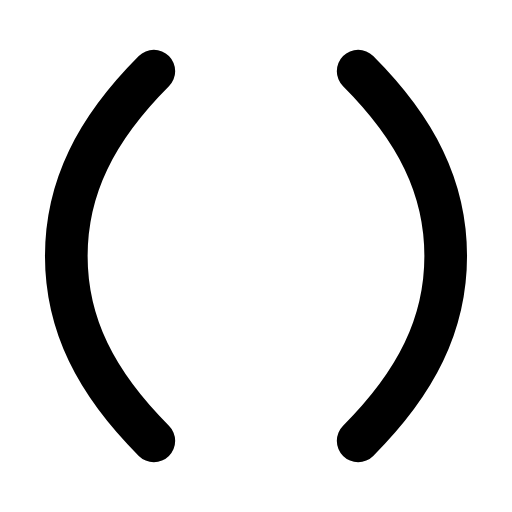
t = 0.00 s
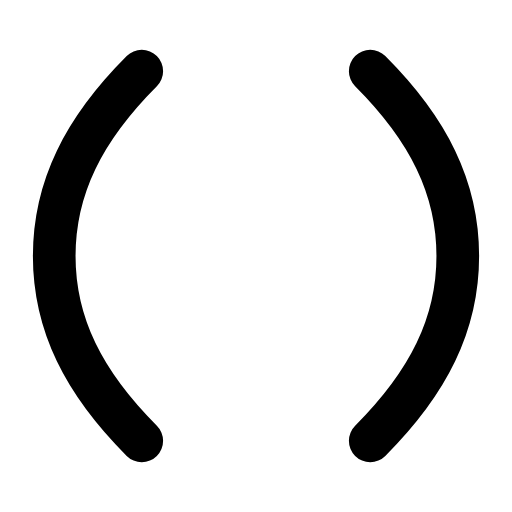
t = 0.29 s
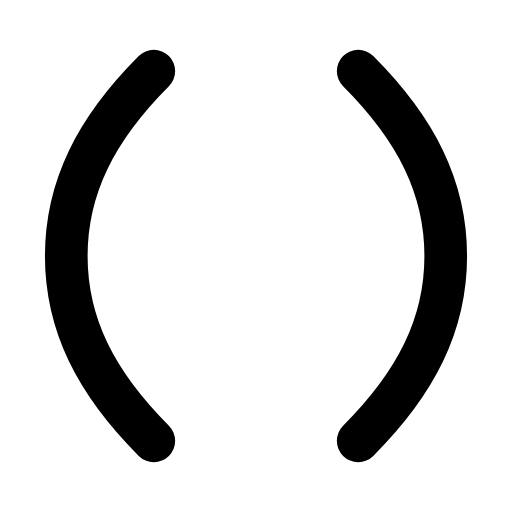
t = 0.60 s
t = 0.88 s: frame unchanged from t = 0.00 s, image omitted
t = 1.19 s: frame unchanged from t = 0.00 s, image omitted
t = 1.50 s: frame unchanged from t = 0.00 s, image omitted

The animated SVG that drew these frames (rendered in a browser with its animation timeline set to each time). Animation: 2 SMIL elements (animateTransform=2); one cycle of 1.80 s, repeats indefinitely.

<svg xmlns="http://www.w3.org/2000/svg" width="24" height="24" viewBox="0 0 24 24" fill="none"><g transform="translate(-1.68 -1.68) scale(1.14)"><g><animateTransform attributeName="transform" type="translate" values="0 0;0 0;-0.6 0;0 0;0 0;0 0;0 0;-0.6 0;0 0;0 0;0 0" keyTimes="0;0.135;0.2475;0.36;0.45;0.6;0.66;0.735;0.81;0.9;1" dur="1.8s" repeatCount="indefinite" calcMode="spline" keySplines="0.16 1 0.3 1;0.16 1 0.3 1;0.16 1 0.3 1;0.16 1 0.3 1;0.16 1 0.3 1;0.16 1 0.3 1;0.16 1 0.3 1;0.16 1 0.3 1;0.16 1 0.3 1;0.16 1 0.3 1"/><path stroke="currentColor" stroke-width="1.754" stroke-linecap="round" stroke-linejoin="round" fill="none" d="M7.8 4.4C5.4 6.8 4.2 9.2 4.2 12S5.4 17.2 7.8 19.6"></path></g><g><animateTransform attributeName="transform" type="translate" values="0 0;0 0;0.6 0;0 0;0 0;0 0;0 0;0.6 0;0 0;0 0;0 0" keyTimes="0;0.135;0.2475;0.36;0.45;0.6;0.66;0.735;0.81;0.9;1" dur="1.8s" repeatCount="indefinite" calcMode="spline" keySplines="0.16 1 0.3 1;0.16 1 0.3 1;0.16 1 0.3 1;0.16 1 0.3 1;0.16 1 0.3 1;0.16 1 0.3 1;0.16 1 0.3 1;0.16 1 0.3 1;0.16 1 0.3 1;0.16 1 0.3 1"/><path stroke="currentColor" stroke-width="1.754" stroke-linecap="round" stroke-linejoin="round" fill="none" d="M16.2 4.4C18.6 6.8 19.8 9.2 19.8 12S18.6 17.2 16.2 19.6"></path></g></g></svg>
